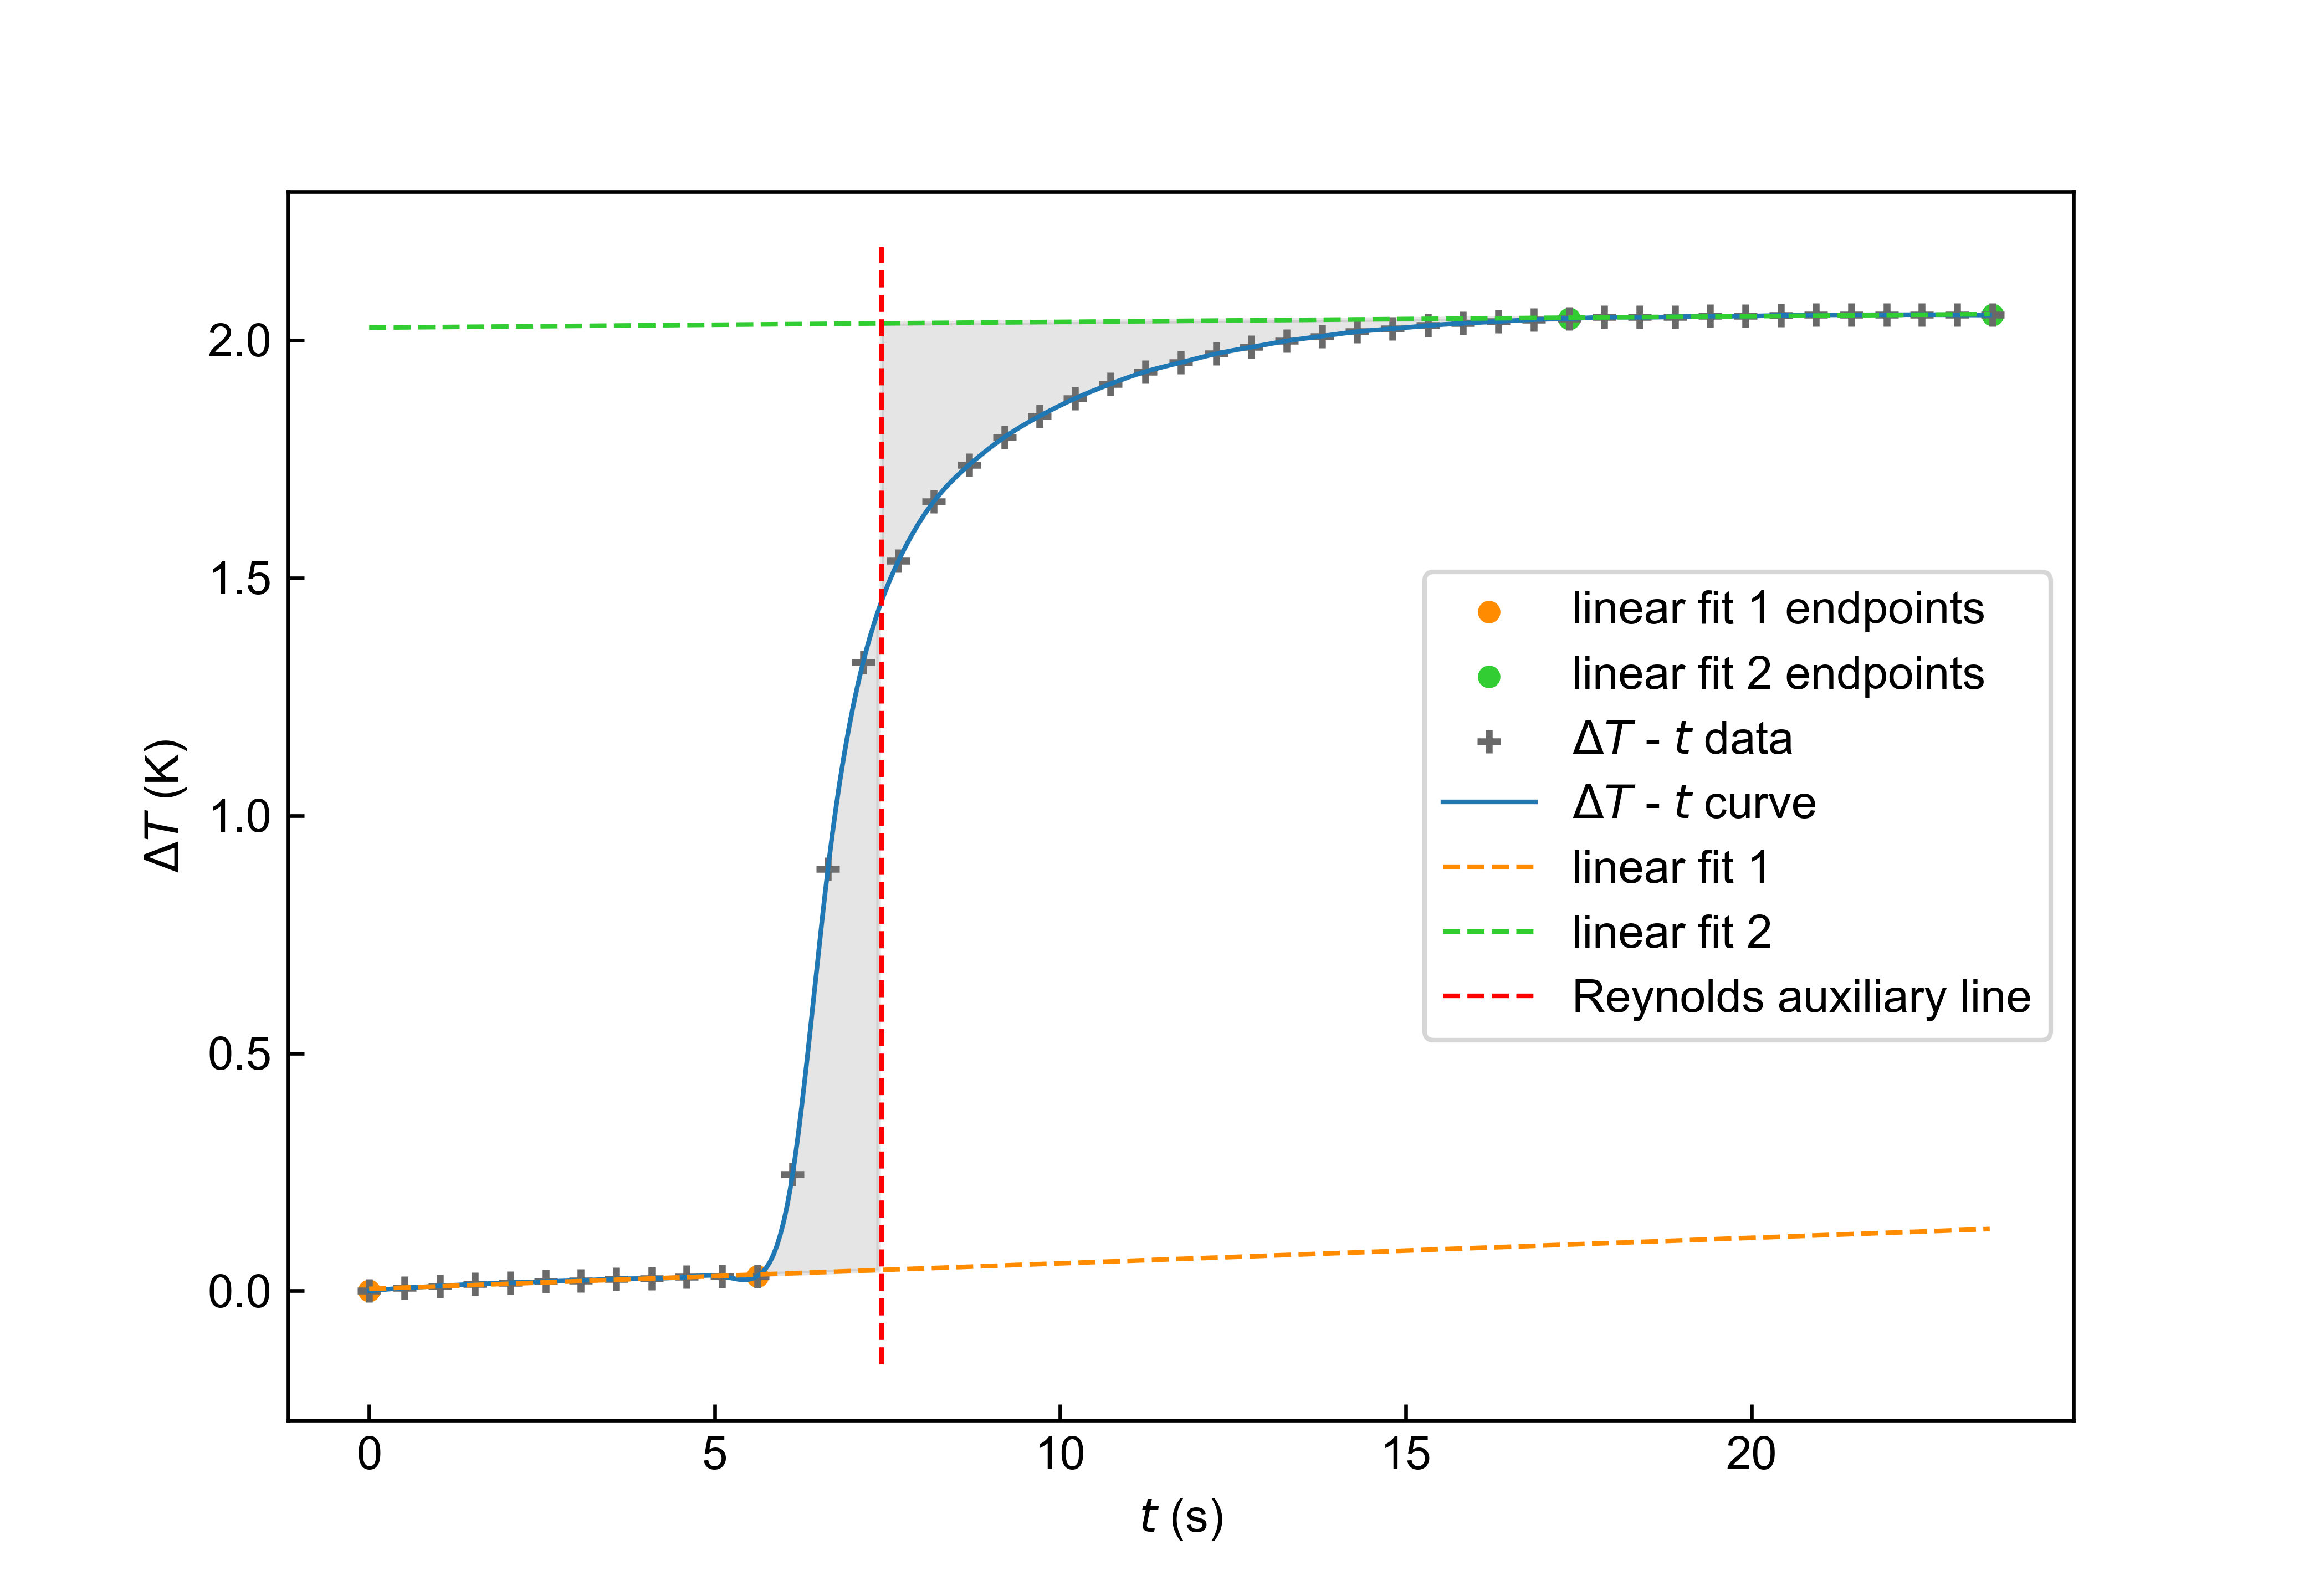

The data file committed next to this chart (first rows):
0.0, 0.0
0.5106, 0.0061
1.021, 0.0104
1.532, 0.0143
2.043, 0.017
2.553, 0.0199
3.064, 0.022
3.574, 0.0252
4.085, 0.0263
4.596, 0.0294
5.106, 0.031
5.617, 0.031
6.128, 0.2457
6.638, 0.8874
7.149, 1.323
7.66, 1.536
8.17, 1.66
8.681, 1.737
9.191, 1.796
9.702, 1.84
10.21, 1.877
10.72, 1.908
11.23, 1.934
11.74, 1.953
12.26, 1.971
12.77, 1.985
13.28, 1.998
13.79, 2.008
14.3, 2.018
14.81, 2.024
15.32, 2.031
15.83, 2.035
16.34, 2.039
16.85, 2.043
17.36, 2.045
17.87, 2.048
18.38, 2.048
18.89, 2.049
19.4, 2.05
19.91, 2.05
20.43, 2.052
20.94, 2.053
21.45, 2.053
21.96, 2.053
22.47, 2.053
22.98, 2.053
23.49, 2.053
